Labelled photos from "dataset", an image-classification folder in Renzo-T/Chess_Scanner. The possible labels are: black bishop, black king, black knight, black pawn, black queen, black rook, nothing, white bishop, white king, white knight, white pawn, white queen, white rook.

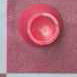
Label: white rook

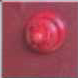
Label: white bishop

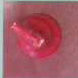
Label: white knight

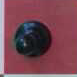
Label: black pawn

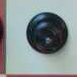
Label: black bishop

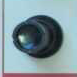
Label: black rook
